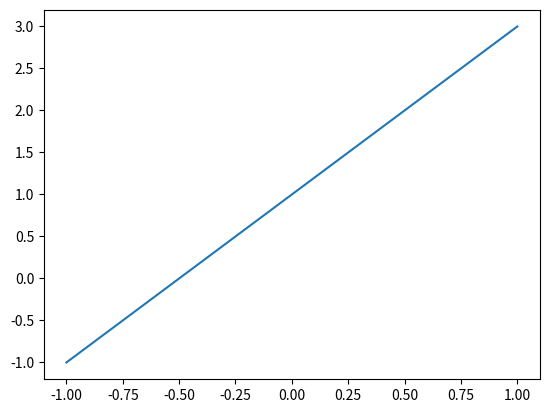
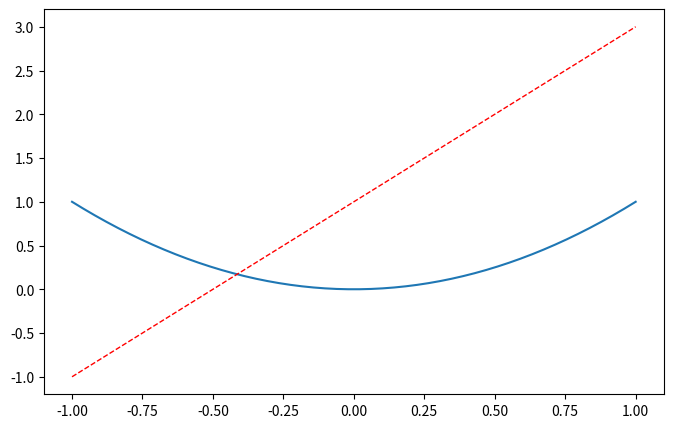

Reproduce these figures in Python, in order.
import matplotlib.pyplot as plt
import numpy as np

x = np.linspace(-1, 1, 50)
y1 = 2 * x + 1
y2 = x ** 2	

plt.figure()	# when making multiple figures, use this command before very `plt.plot()`
	# (if not spec., number will show in order)
plt.plot(x, y1)  # plot the first figure

plt.figure(num = 3, figsize = (8, 5))	# specifiy as 'figure 3' and a figure size 8x5
plt.plot(x, y2)	# plot the second figure
plt.plot(x, y1, color = 'red', linewidth = 1.0, linestyle = '--')   # plot another line with specific color, line width and dashed style in 'Figure 3'
# plot another line with specific color, line width and dashed style in 'Figure 3'

plt.show() 
